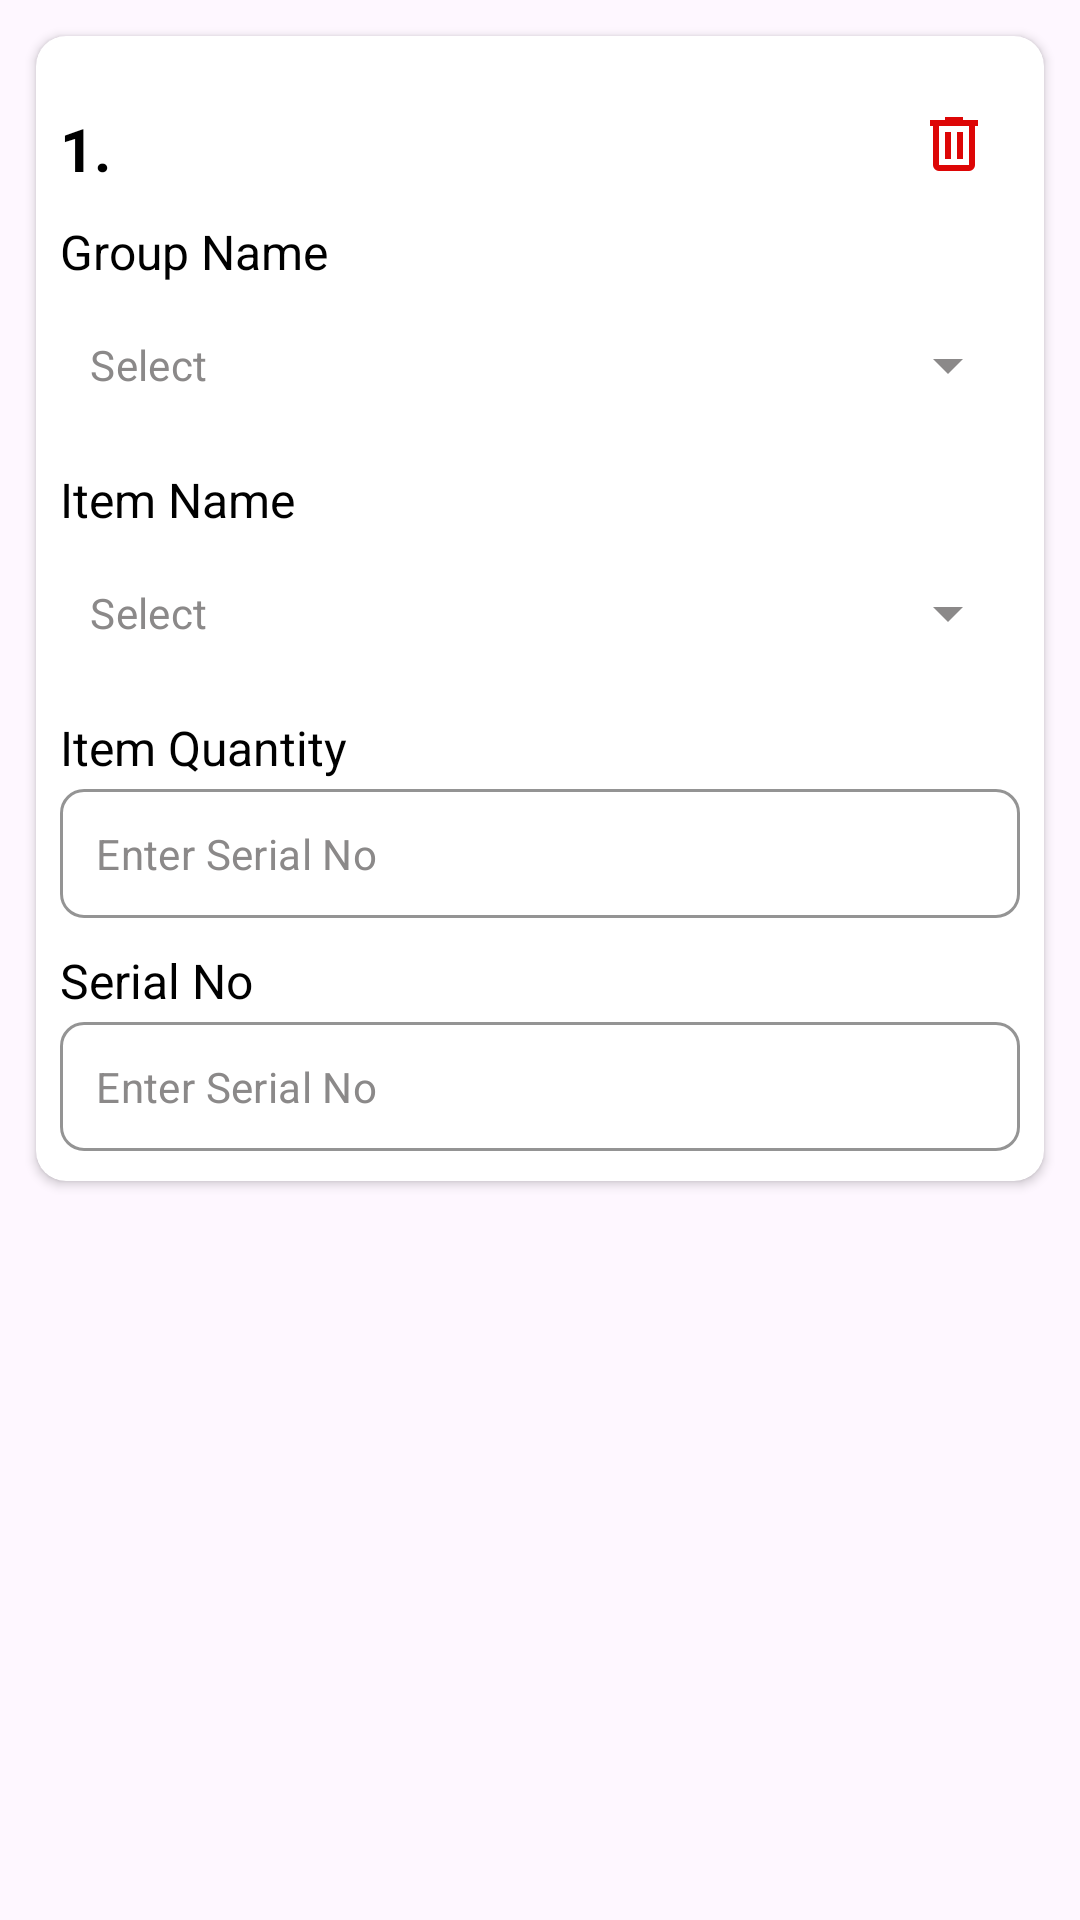

Here is an Android app screen rendered from its layout file. Give the layout XML and the strings, colors and styles it references.
<!-- AndroidManifest.xml: application theme Theme.ComplaintClose -->
<!-- res/layout/add_series_layout_list.xml -->
<?xml version="1.0" encoding="utf-8"?>
<LinearLayout xmlns:android="http://schemas.android.com/apk/res/android"
    xmlns:app="http://schemas.android.com/apk/res-auto"
    android:layout_width="match_parent"
    android:layout_height="wrap_content"
    android:orientation="vertical">
    <androidx.cardview.widget.CardView
        android:id="@+id/itemcard"
        android:layout_width="match_parent"
        android:layout_height="wrap_content"
        android:layout_margin="12dp"
        android:backgroundTint="@color/white"
        app:cardCornerRadius="10dp">

        <LinearLayout
            android:layout_width="match_parent"
            android:layout_height="match_parent"
            android:layout_marginStart="8dp"
            android:layout_marginTop="8dp"
            android:layout_marginEnd="8dp"
            android:orientation="vertical"
            android:paddingBottom="10dp">

            <RelativeLayout
                android:id="@+id/deletelayout"
                android:layout_width="match_parent"
                android:layout_height="wrap_content"
                android:layout_marginTop="16dp"
                android:orientation="horizontal">

                <TextView
                    android:id="@+id/indexing"
                    android:layout_width="wrap_content"
                    android:layout_height="wrap_content"
                    android:text="1."
                    android:textColor="@color/black"
                    android:textStyle="bold"
                    android:textSize="20sp" />

                <ImageView
                    android:id="@+id/deletebutton"
                    android:layout_width="wrap_content"
                    android:layout_height="wrap_content"
                    android:layout_alignParentEnd="true"
                    android:layout_marginEnd="10dp"
                    android:src="@drawable/delete_icon"
                    />
            </RelativeLayout>

            <LinearLayout
                android:layout_width="match_parent"
                android:layout_height="wrap_content"
                android:layout_marginTop="10dp"
                android:layout_marginBottom="3dp"
                android:orientation="horizontal">

                <TextView
                    android:layout_width="wrap_content"
                    android:layout_height="wrap_content"
                    android:text="Group Name"
                    android:textColor="@color/black"
                    android:textSize="16sp" />

                <ImageView
                    android:layout_width="wrap_content"
                    android:layout_height="wrap_content"
                    android:src="@drawable/star_rate_icon"
                    app:tint="#F30404" />
            </LinearLayout>

            <com.google.android.material.textfield.TextInputLayout
                style="@style/Widget.MaterialComponents.TextInputLayout.OutlinedBox.ExposedDropdownMenu"
                android:layout_width="match_parent"
                android:id="@+id/grouplayout"
                android:layout_height="wrap_content"
                app:boxBackgroundColor="@color/white"
                app:boxCornerRadiusBottomEnd="8dp"
                app:boxCornerRadiusBottomStart="8dp"
                app:boxCornerRadiusTopEnd="8dp"
                app:boxCornerRadiusTopStart="8dp"
                app:boxStrokeColor="@color/primarycolor"
                app:endIconDrawable="@drawable/down_arrow"
                app:endIconTint="@color/hintColor"
                app:hintEnabled="false">


                <AutoCompleteTextView
                    android:id="@+id/groupname"
                    android:layout_width="match_parent"
                    android:layout_height="match_parent"
                    android:autoSizeMaxTextSize="16dp"
                    android:autoSizeMinTextSize="12dp"
                    android:background="@color/white"
                    android:hint="Select"
                    android:inputType="none"
                    android:padding="10dp"
                    android:textColor="@color/black"
                    android:textColorHint="@color/hintColor"
                    android:textSize="14sp" />

            </com.google.android.material.textfield.TextInputLayout>


            <LinearLayout
                android:layout_width="match_parent"
                android:layout_height="wrap_content"
                android:layout_marginTop="10dp"
                android:layout_marginBottom="3dp"
                android:orientation="horizontal">

                <TextView
                    android:layout_width="wrap_content"
                    android:layout_height="wrap_content"
                    android:text="Item Name"
                    android:textColor="@color/black"
                    android:textSize="16sp" />

                <ImageView
                    android:layout_width="wrap_content"
                    android:layout_height="wrap_content"
                    android:src="@drawable/star_rate_icon"
                    app:tint="#F30404" />
            </LinearLayout>

            <com.google.android.material.textfield.TextInputLayout
                style="@style/Widget.MaterialComponents.TextInputLayout.OutlinedBox.ExposedDropdownMenu"
                android:layout_width="match_parent"
                android:layout_height="wrap_content"
                app:boxBackgroundColor="@color/white"
                app:boxCornerRadiusBottomEnd="8dp"
                android:id="@+id/itemlayout"
                app:boxCornerRadiusBottomStart="8dp"
                app:boxCornerRadiusTopEnd="8dp"
                app:boxCornerRadiusTopStart="8dp"
                app:boxStrokeColor="@color/primarycolor"
                app:endIconDrawable="@drawable/down_arrow"
                app:endIconTint="@color/hintColor"
                app:hintEnabled="false">


                <AutoCompleteTextView
                    android:id="@+id/itemName"
                    android:layout_width="match_parent"
                    android:layout_height="match_parent"
                    android:autoSizeMaxTextSize="16dp"
                    android:autoSizeMinTextSize="12dp"
                    android:background="@color/white"
                    android:hint="Select"
                    android:inputType="none"
                    android:padding="10dp"
                    android:textColor="@color/black"
                    android:textColorHint="@color/hintColor"
                    android:textSize="14sp" />

            </com.google.android.material.textfield.TextInputLayout>


            <LinearLayout
                android:layout_width="match_parent"
                android:layout_height="wrap_content"
                android:layout_marginTop="10dp"
                android:layout_marginBottom="3dp"
                android:orientation="horizontal">

                <TextView
                    android:layout_width="wrap_content"
                    android:layout_height="wrap_content"
                    android:text="Item Quantity"
                    android:textColor="@color/black"
                    android:textSize="16sp" />

                <ImageView
                    android:layout_width="wrap_content"
                    android:layout_height="wrap_content"
                    android:src="@drawable/star_rate_icon"
                    app:tint="#F30404" />
            </LinearLayout>

            <com.google.android.material.textfield.TextInputLayout
                style="@style/Widget.MaterialComponents.TextInputLayout.OutlinedBox"
                android:layout_width="match_parent"
                android:layout_height="wrap_content"
                app:boxBackgroundColor="@color/white"
                app:boxCornerRadiusBottomEnd="8dp"
                android:id="@+id/itemqntylayout"
                app:boxCornerRadiusBottomStart="8dp"
                app:boxCornerRadiusTopEnd="8dp"
                app:boxCornerRadiusTopStart="8dp"
                app:boxStrokeColor="@color/primarycolor"
                app:hintEnabled="false">


                <com.google.android.material.textfield.TextInputEditText
                    android:id="@+id/qntyno"
                    android:layout_width="match_parent"
                    android:layout_height="match_parent"
                    android:hint="Enter Serial No"
                    android:inputType="number"
                    android:padding="12dp"
                    android:textColor="@color/black"
                    android:textColorHint="@color/hintColor"
                    android:textSize="14sp" />

            </com.google.android.material.textfield.TextInputLayout>


            <LinearLayout
                android:layout_width="match_parent"
                android:layout_height="wrap_content"
                android:layout_marginTop="10dp"
                android:layout_marginBottom="3dp"
                android:orientation="horizontal">

                <TextView
                    android:layout_width="wrap_content"
                    android:layout_height="wrap_content"
                    android:text="Serial No"
                    android:textColor="@color/black"
                    android:textSize="16sp" />

                <ImageView
                    android:layout_width="wrap_content"
                    android:layout_height="wrap_content"
                    android:src="@drawable/star_rate_icon"
                    app:tint="#F30404" />
            </LinearLayout>

            <com.google.android.material.textfield.TextInputLayout
                style="@style/Widget.MaterialComponents.TextInputLayout.OutlinedBox"
                android:layout_width="match_parent"
                android:id="@+id/seriallayout"
                android:layout_height="wrap_content"
                app:boxBackgroundColor="@color/white"
                app:boxCornerRadiusBottomEnd="8dp"
                app:boxCornerRadiusBottomStart="8dp"
                app:boxCornerRadiusTopEnd="8dp"
                app:boxCornerRadiusTopStart="8dp"
                app:boxStrokeColor="@color/primarycolor"
                app:hintEnabled="false">


                <com.google.android.material.textfield.TextInputEditText
                    android:id="@+id/serialNo"
                    android:layout_width="match_parent"
                    android:layout_height="match_parent"
                    android:hint="Enter Serial No"
                    android:inputType="number"
                    android:padding="12dp"
                    android:textColor="@color/black"
                    android:textColorHint="@color/hintColor"
                    android:textSize="14sp" />

            </com.google.android.material.textfield.TextInputLayout>


        </LinearLayout>




    </androidx.cardview.widget.CardView>

</LinearLayout>
<!-- resources referenced by this layout -->
<resources>
  <color name="black">#FF000000</color>
  <color name="hintColor">#8B8989</color>
  <color name="primarycolor">#147A71</color>
  <color name="white">#FFFFFFFF</color>
  <!-- drawable delete_icon (drawable) -->
  <vector xmlns:android="http://schemas.android.com/apk/res/android"
      android:width="24dp"
      android:height="24dp"
      android:viewportWidth="960"
      android:viewportHeight="960"
      android:tint="#DD0606">
    <path
        android:fillColor="@android:color/white"
        android:pathData="M280,840Q247,840 223.5,816.5Q200,793 200,760L200,240L160,240L160,160L360,160L360,120L600,120L600,160L800,160L800,240L760,240L760,760Q760,793 736.5,816.5Q713,840 680,840L280,840ZM680,240L280,240L280,760Q280,760 280,760Q280,760 280,760L680,760Q680,760 680,760Q680,760 680,760L680,240ZM360,680L440,680L440,320L360,320L360,680ZM520,680L600,680L600,320L520,320L520,680ZM280,240L280,240L280,760Q280,760 280,760Q280,760 280,760L280,760Q280,760 280,760Q280,760 280,760L280,240Z"/>
  </vector>
  <style name="Theme.ComplaintClose" parent="Base.Theme.ComplaintClose" />
  <style name="Base.Theme.ComplaintClose" parent="Theme.Material3.DayNight.NoActionBar">
          
          <item name="android:colorPrimary">@color/primarycolor</item>
          <item name="android:colorPrimaryDark">@color/primarycolordark</item>
  
          
      </style>
  <color name="primarycolordark">#1A514C</color>
</resources>
